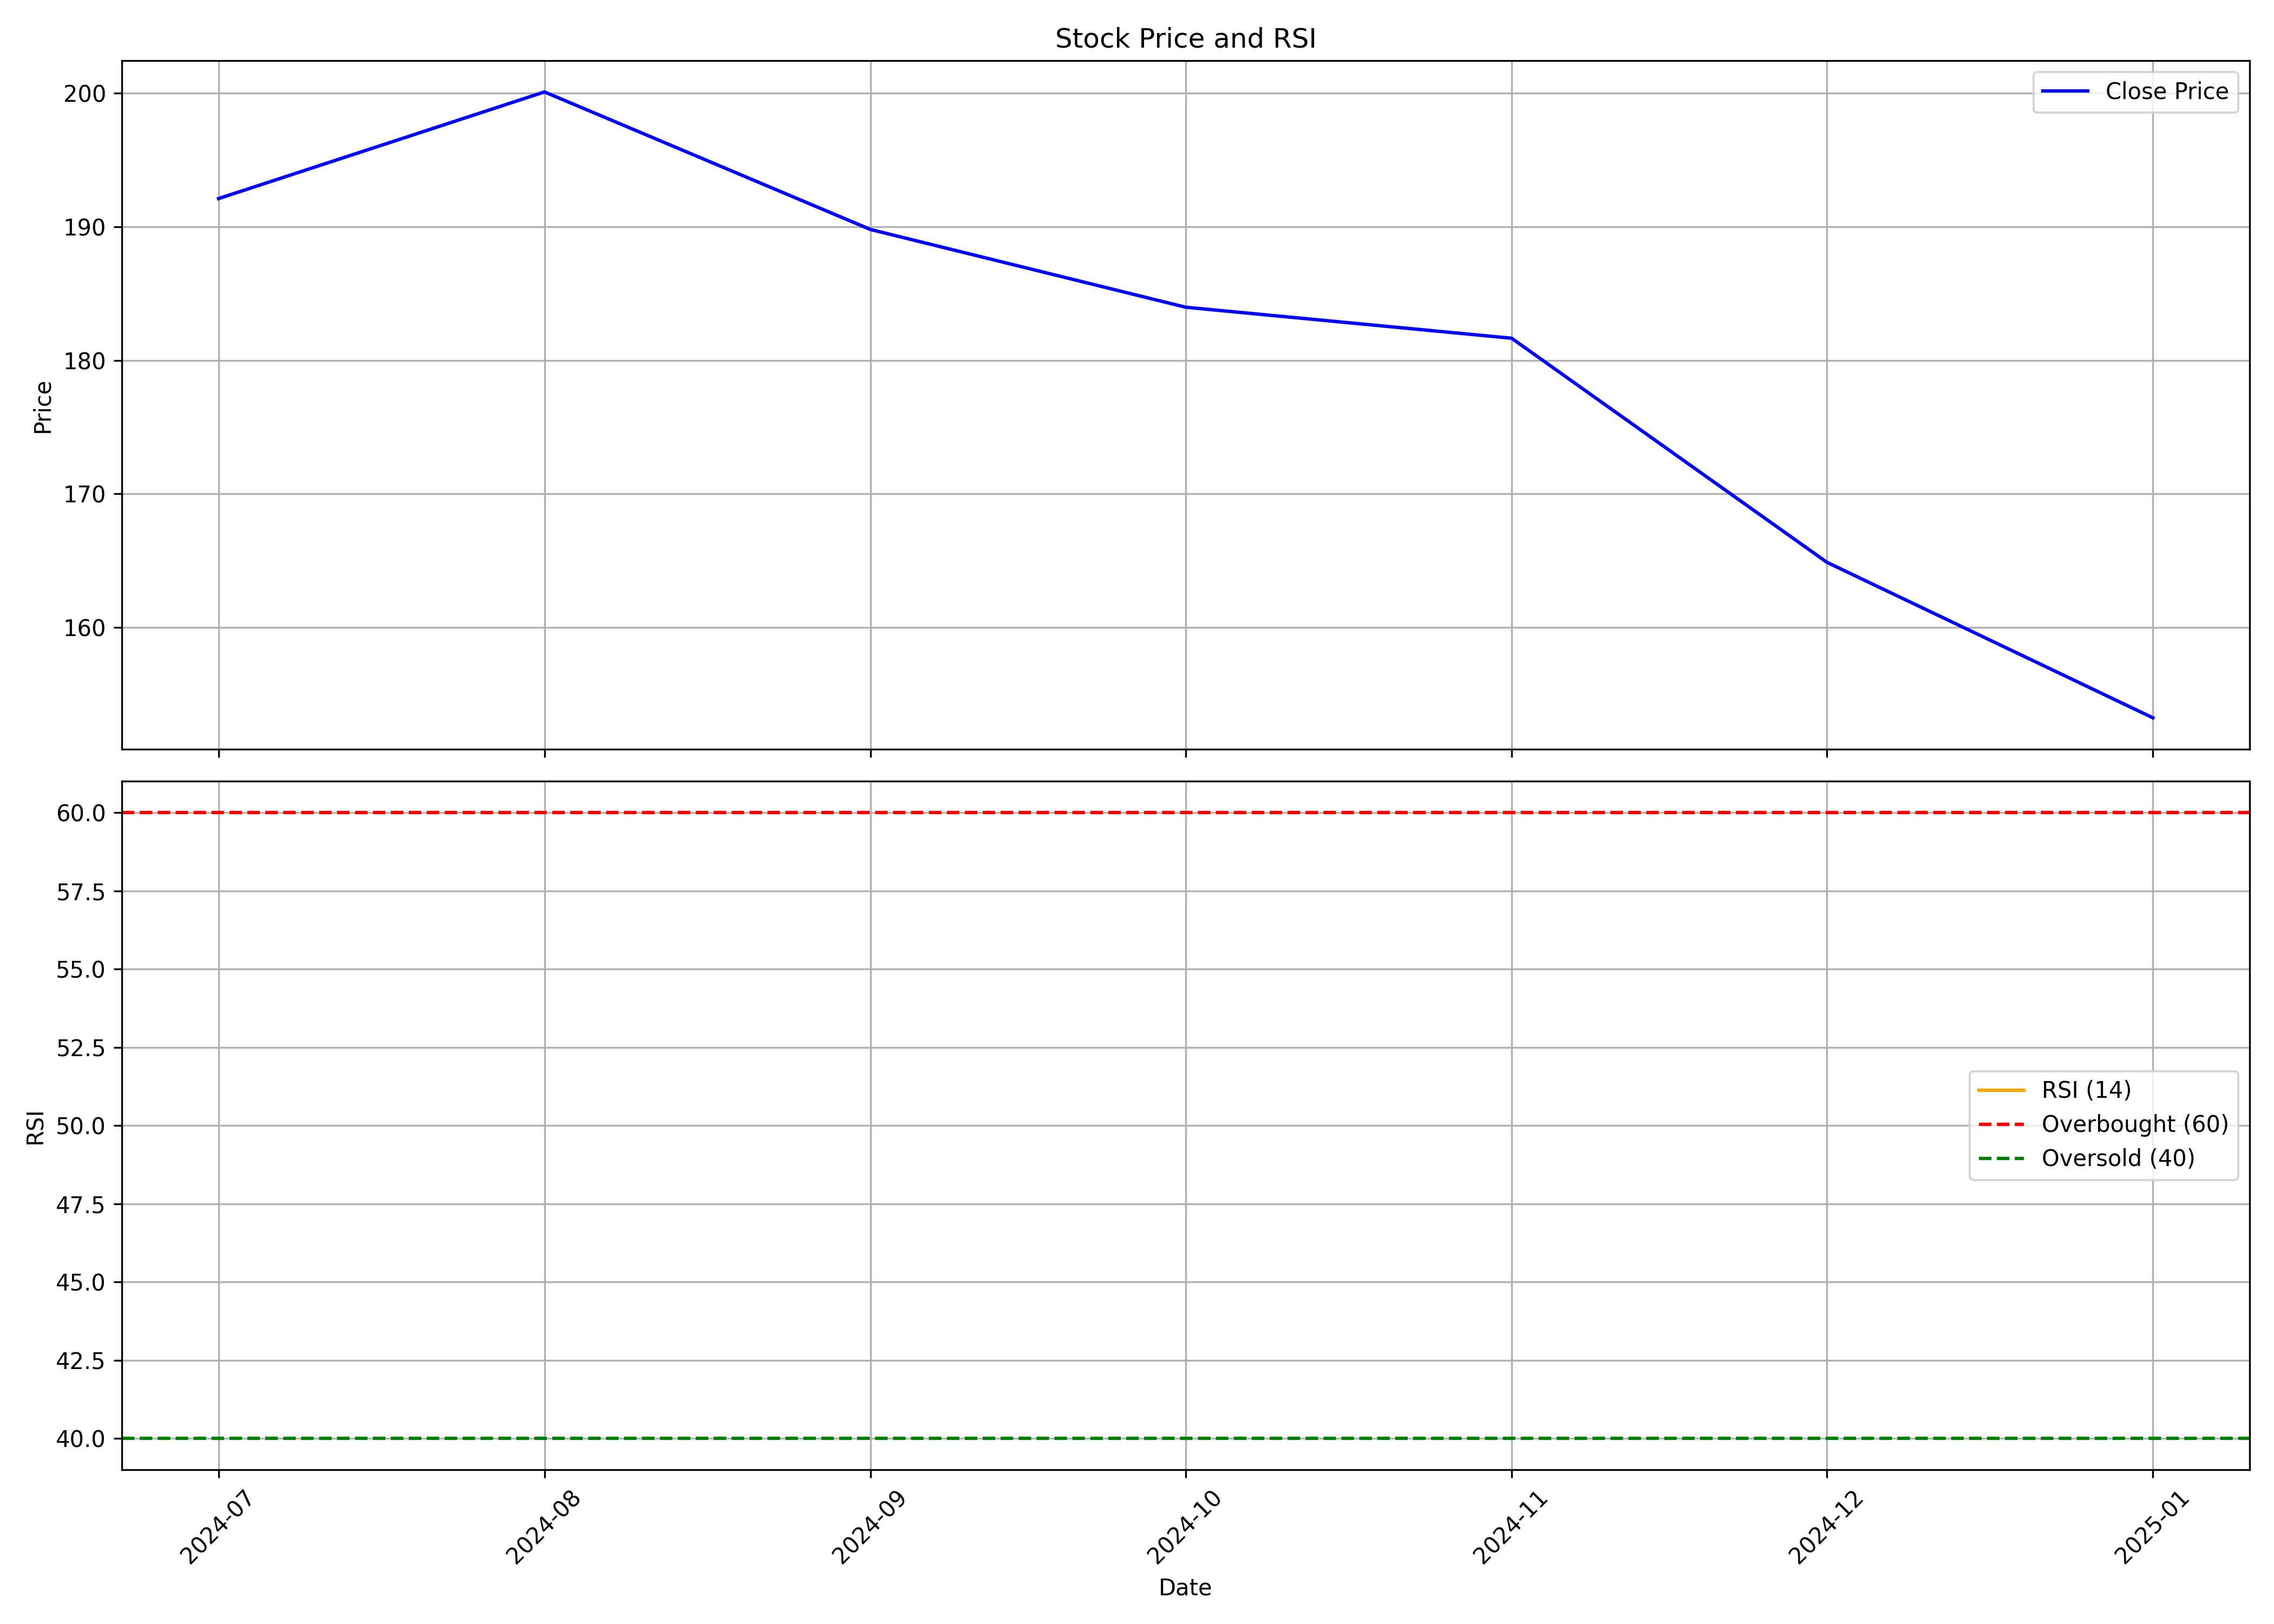

The file beside this chart, header and first rows:
, Unnamed: 0.1, Unnamed: 0, date, symbol, open, high, low, close, volume, rsi
0, 0, 0, 2024-07-01, BOROSCI, 214.0, 230.0, 179.6, 192.1, 5805050, 
1, 1, 1, 2024-08-01, BOROSCI, 193.0, 217.0, 181.0, 200.1, 6587629, 
2, 2, 2, 2024-09-01, BOROSCI, 200.1, 218.6, 186.6, 189.8, 9134331, 
3, 3, 3, 2024-10-01, BOROSCI, 190.9, 193.7, 166.1, 184, 3011420, 
4, 4, 4, 2024-11-01, BOROSCI, 185.9, 196.0, 173.6, 181.6, 2123841, 
5, 5, 5, 2024-12-01, BOROSCI, 182.5, 190, 160.5, 164.9, 1689190, 
6, 6, 6, 2025-01-01, BOROSCI, 164.9, 180.1, 149.0, 153.2, 1615449, 
